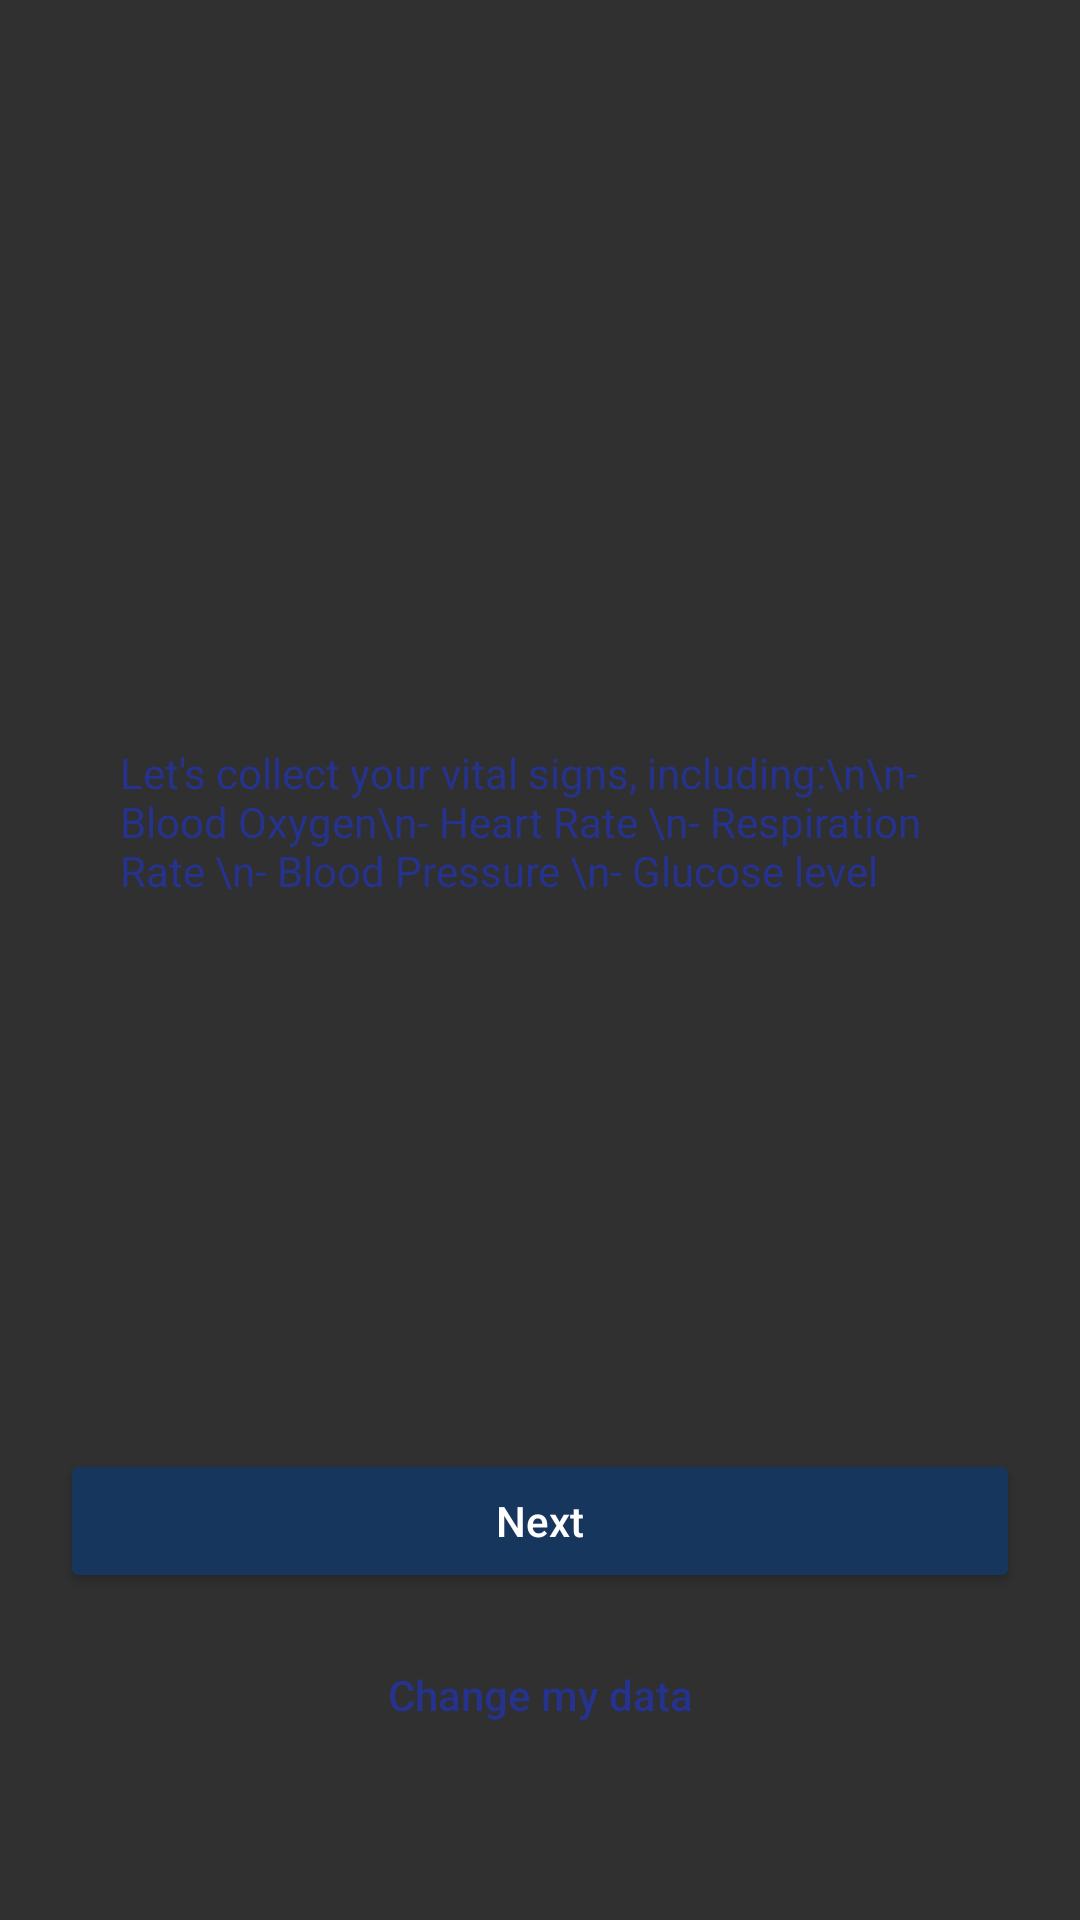

Layout XML and referenced resources for this Android screen:
<!-- AndroidManifest.xml: application theme Theme.AppCompat.NoActionBar -->
<!-- res/layout/activity_about_app.xml -->
<?xml version="1.0" encoding="utf-8"?>
<ScrollView xmlns:android="http://schemas.android.com/apk/res/android"
    xmlns:app="http://schemas.android.com/apk/res-auto"
    xmlns:tools="http://schemas.android.com/tools"
    android:layout_width="match_parent"
    android:layout_height="match_parent"
    android:layout_gravity="top"
    android:orientation="vertical"
    android:fillViewport="true">
<LinearLayout
    android:id="@+id/activity_about_app"
    android:layout_width="match_parent"
    android:layout_height="wrap_content"
    android:paddingStart="20dp"
    android:paddingRight="20dp"
    android:paddingBottom="20dp"
    android:paddingTop="20dp"
    android:background="@mipmap/bg4"
    android:orientation="vertical"
    tools:context="com.tvs.android.AboutApp">
    <ImageView
        android:id="@+id/imageView4"
        android:layout_width="238dp"
        android:contentDescription="RE.DOCTOR logo"
        android:layout_gravity="center"
        android:layout_height="228dp"
        app:srcCompat="@mipmap/logo" />
    <TextView
        android:id="@+id/textView9"
        android:layout_width="wrap_content"
        android:layout_height="wrap_content"
        android:layout_gravity="center"
        android:layout_marginLeft="20dp"
        android:layout_marginRight="20dp"
        android:text="Let's collect your vital signs, including:\n\n- Blood Oxygen\n- Heart Rate \n- Respiration Rate \n- Blood Pressure \n- Glucose level"
        android:textColor="@color/colorPrimaryDark"/>
    <LinearLayout
        android:layout_width="match_parent"
        android:layout_height="0dip"
        android:layout_weight="1"
        android:gravity="center|bottom"
        android:orientation="vertical" >
    <Button
        android:id="@+id/Next"
        android:layout_width="fill_parent"
        android:layout_height="wrap_content"
        android:backgroundTint="@color/colorButton"
        android:contentDescription="Next"
        android:text="Next"
        android:layout_marginTop="30dp"
        android:layout_marginBottom="10dp"
        android:textAllCaps="false" />
    <Button
        android:id="@+id/ChangeMyData"
        android:layout_width="fill_parent"
        android:layout_height="wrap_content"
        android:layout_alignParentBottom="true"
        android:layout_centerHorizontal="true"
        android:background="@android:color/transparent"
        android:textColor="@color/colorPrimaryDark"
        android:text="Change my data"
        android:textAllCaps="false"/>
    <TextView
        android:id="@+id/VersionName"
        android:paddingTop="20dp"
        android:layout_width="wrap_content"
        android:layout_height="wrap_content"
        android:textSize="8dp"
        android:textColor="@color/colorPrimaryDark"/>
    </LinearLayout>
</LinearLayout>
</ScrollView>
<!-- resources referenced by this layout -->
<resources>
  <color name="colorButton">#17365D</color>
  <color name="colorPrimaryDark">#25338e</color>
</resources>
